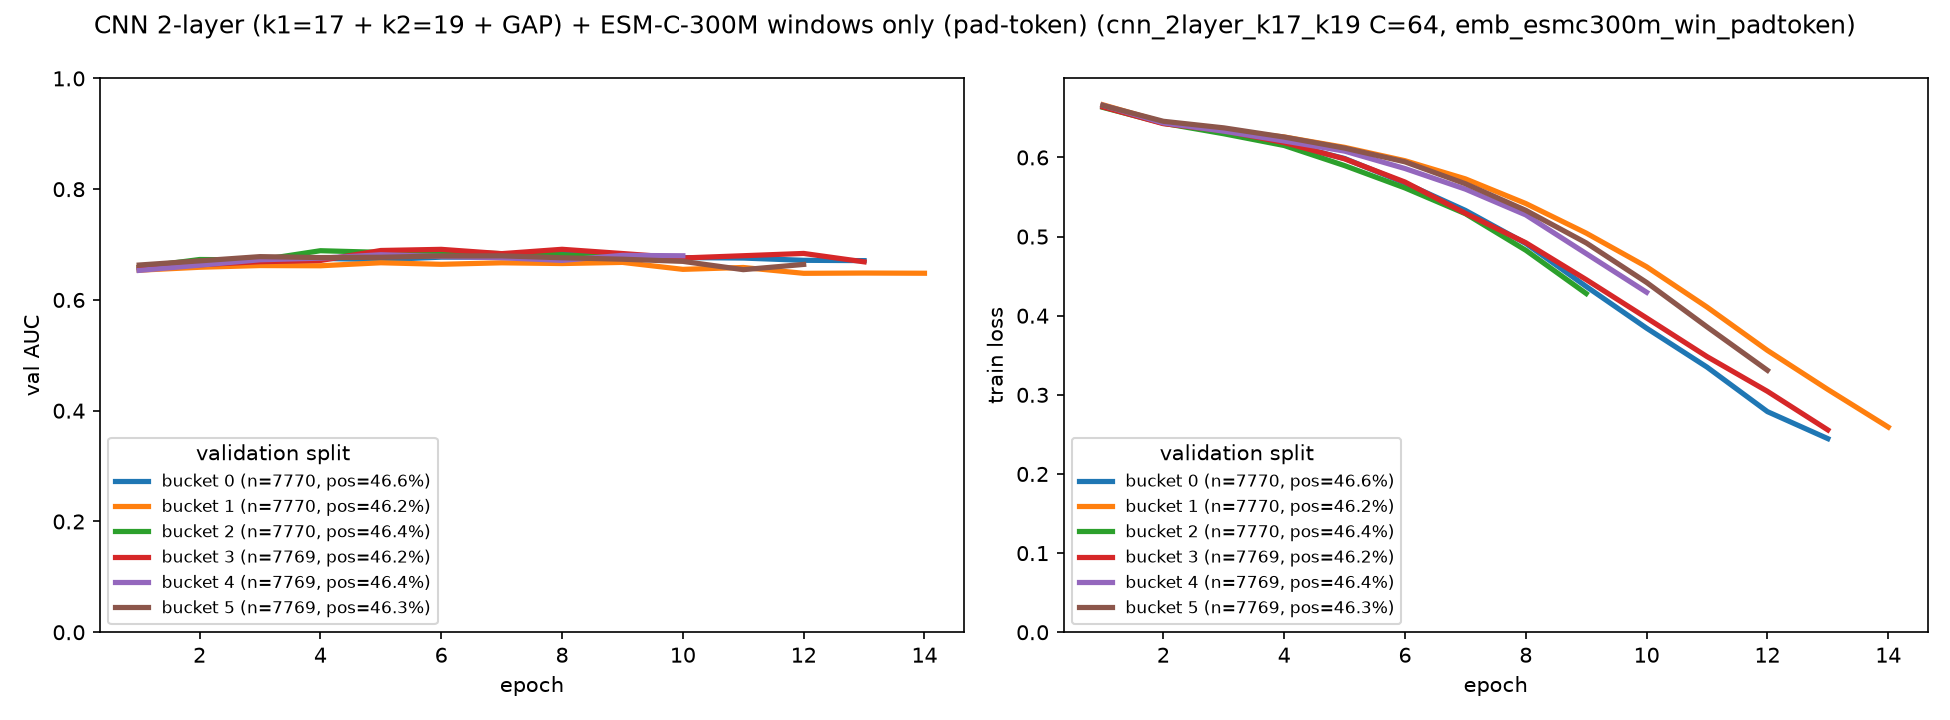

Values plotted in this chart, from the file beside it:
bucket, epoch, train_loss, val_auc
0, 1, 0.6646, 0.6545
0, 2, 0.6439, 0.6628
0, 3, 0.6339, 0.6639
0, 4, 0.6179, 0.675
0, 5, 0.5987, 0.6727
0, 6, 0.5677, 0.6773
0, 7, 0.5331, 0.6773
0, 8, 0.4913, 0.6845
0, 9, 0.4369, 0.6748
0, 10, 0.3842, 0.6765
0, 11, 0.335, 0.6756
0, 12, 0.2788, 0.6716
0, 13, 0.2447, 0.671
1, 1, 0.6665, 0.6537
1, 2, 0.6445, 0.659
1, 3, 0.6341, 0.6621
1, 4, 0.6259, 0.6617
1, 5, 0.6128, 0.6672
1, 6, 0.5959, 0.6644
1, 7, 0.5729, 0.6671
1, 8, 0.5418, 0.6657
1, 9, 0.5044, 0.6678
1, 10, 0.4619, 0.6552
1, 11, 0.4109, 0.6586
1, 12, 0.3562, 0.6481
1, 13, 0.3068, 0.6486
1, 14, 0.2592, 0.6482
2, 1, 0.6632, 0.6589
2, 2, 0.6432, 0.673
2, 3, 0.6299, 0.6722
2, 4, 0.6151, 0.6889
2, 5, 0.5897, 0.6859
2, 6, 0.5615, 0.687
2, 7, 0.5289, 0.6836
2, 8, 0.4827, 0.6815
2, 9, 0.4281, 0.676
3, 1, 0.6637, 0.6588
3, 2, 0.6427, 0.6635
3, 3, 0.6338, 0.6691
3, 4, 0.6188, 0.6712
3, 5, 0.5982, 0.6893
3, 6, 0.5689, 0.6914
3, 7, 0.5295, 0.6836
3, 8, 0.4922, 0.6915
3, 9, 0.4456, 0.6838
3, 10, 0.3972, 0.6758
3, 11, 0.3483, 0.6798
3, 12, 0.3044, 0.684
3, 13, 0.2557, 0.6688
4, 1, 0.6659, 0.6533
4, 2, 0.6437, 0.6628
4, 3, 0.6332, 0.6725
4, 4, 0.6209, 0.6754
4, 5, 0.608, 0.6816
4, 6, 0.586, 0.6785
4, 7, 0.56, 0.6762
4, 8, 0.5274, 0.6715
4, 9, 0.4785, 0.6805
4, 10, 0.4296, 0.6798
5, 1, 0.6657, 0.6631
... 11 more rows
